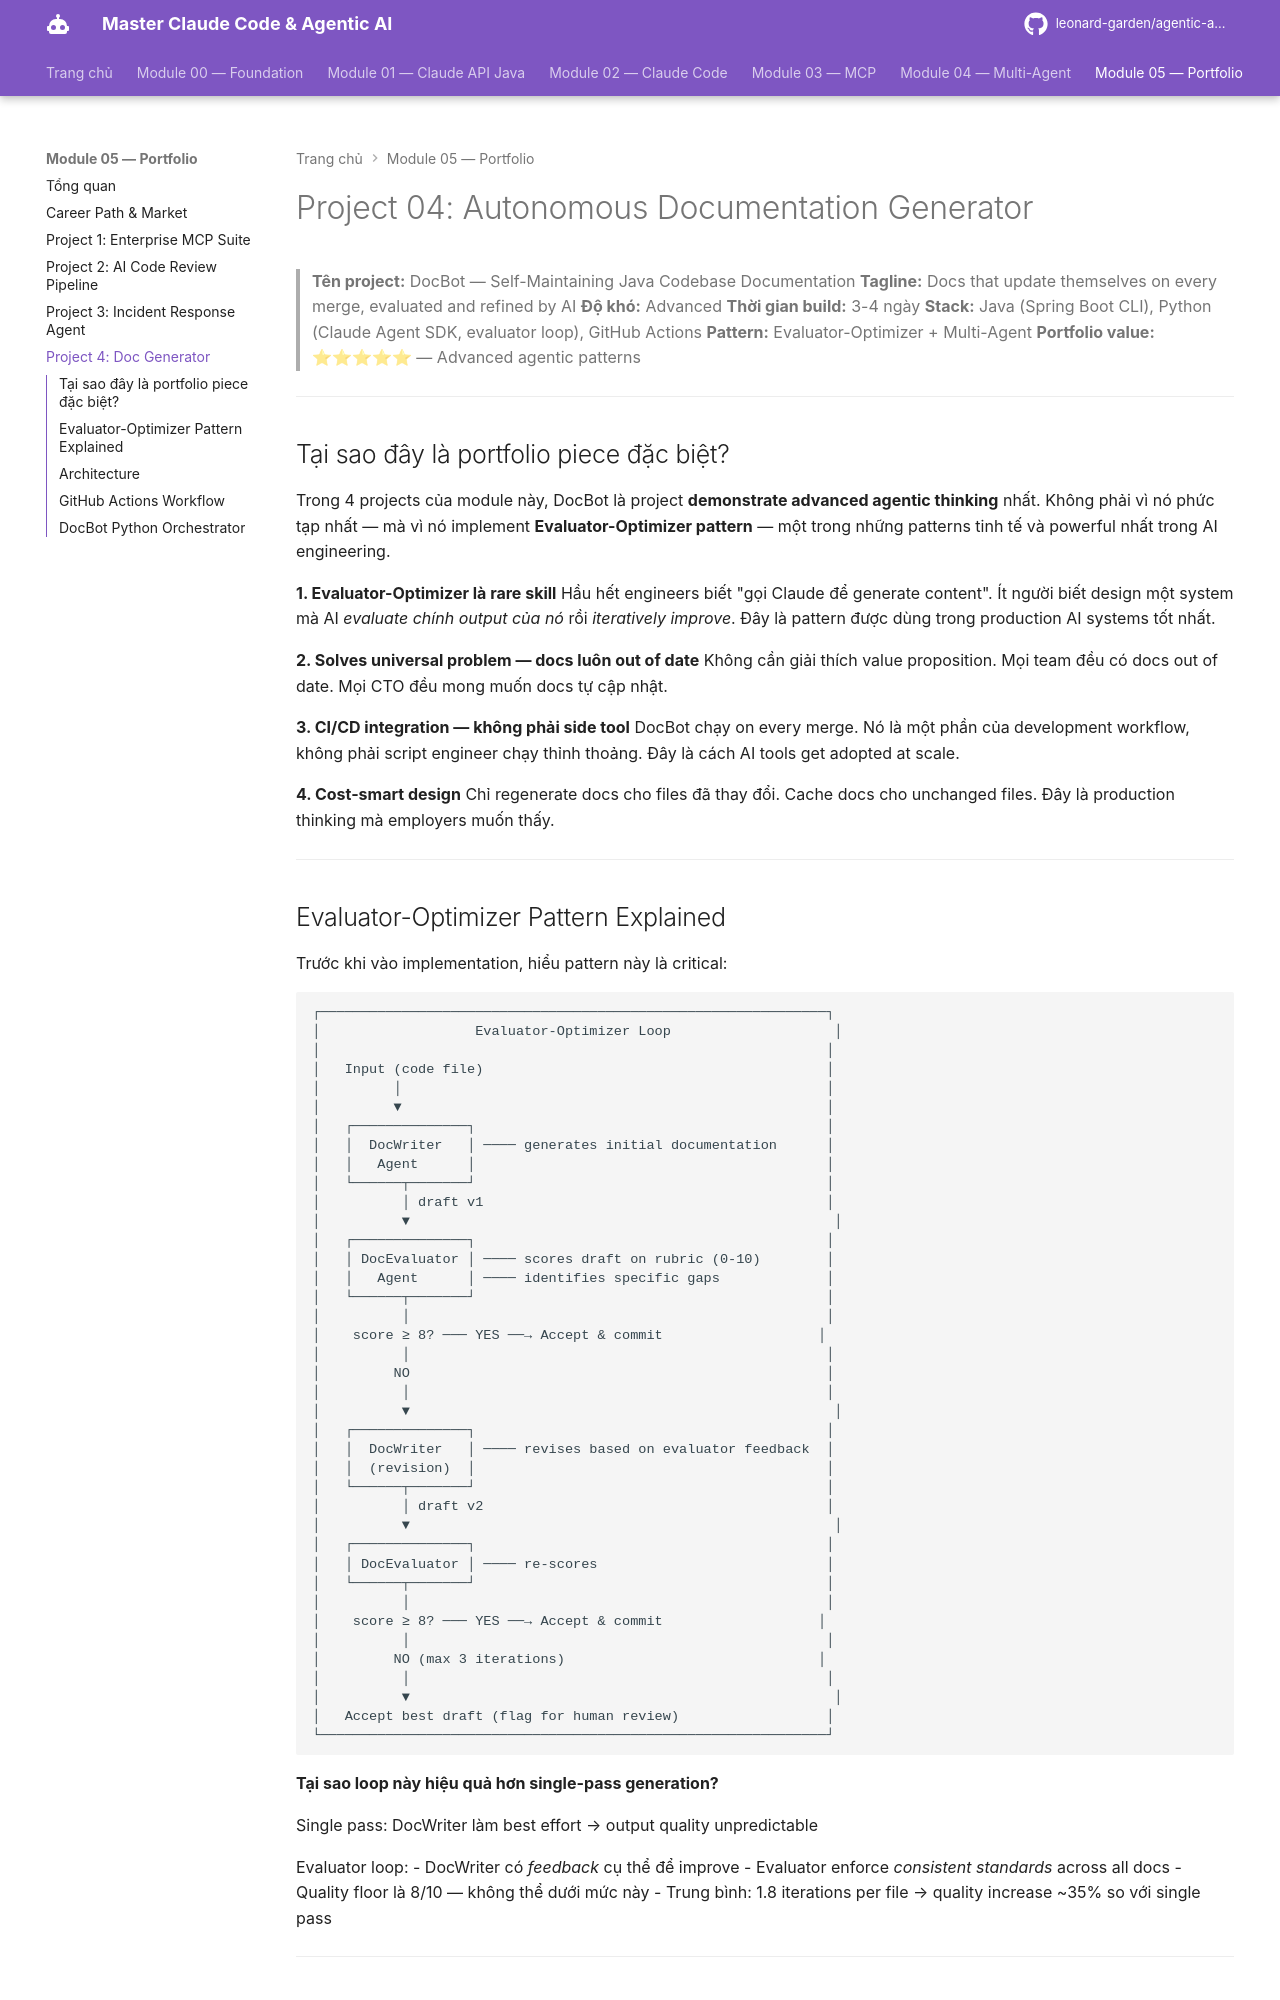

repository: leonard-garden/agentic-ai-course · page: module-05-portfolio/projects/04-autonomous-doc-generator/index.html · generator: mkdocs

# Project 04: Autonomous Documentation Generator

> **Tên project:** DocBot — Self-Maintaining Java Codebase Documentation
> **Tagline:** Docs that update themselves on every merge, evaluated and refined by AI
> **Độ khó:** Advanced
> **Thời gian build:** 3-4 ngày
> **Stack:** Java (Spring Boot CLI), Python (Claude Agent SDK, evaluator loop), GitHub Actions
> **Pattern:** Evaluator-Optimizer + Multi-Agent
> **Portfolio value:** ⭐⭐⭐⭐⭐ — Advanced agentic patterns

---

## Tại sao đây là portfolio piece đặc biệt?

Trong 4 projects của module này, DocBot là project **demonstrate advanced agentic thinking** nhất. Không phải vì nó phức tạp nhất — mà vì nó implement **Evaluator-Optimizer pattern** — một trong những patterns tinh tế và powerful nhất trong AI engineering.

**1. Evaluator-Optimizer là rare skill**
Hầu hết engineers biết "gọi Claude để generate content". Ít người biết design một system mà AI *evaluate chính output của nó* rồi *iteratively improve*. Đây là pattern được dùng trong production AI systems tốt nhất.

**2. Solves universal problem — docs luôn out of date**
Không cần giải thích value proposition. Mọi team đều có docs out of date. Mọi CTO đều mong muốn docs tự cập nhật.

**3. CI/CD integration — không phải side tool**
DocBot chạy on every merge. Nó là một phần của development workflow, không phải script engineer chạy thỉnh thoảng. Đây là cách AI tools get adopted at scale.

**4. Cost-smart design**
Chỉ regenerate docs cho files đã thay đổi. Cache docs cho unchanged files. Đây là production thinking mà employers muốn thấy.

---
